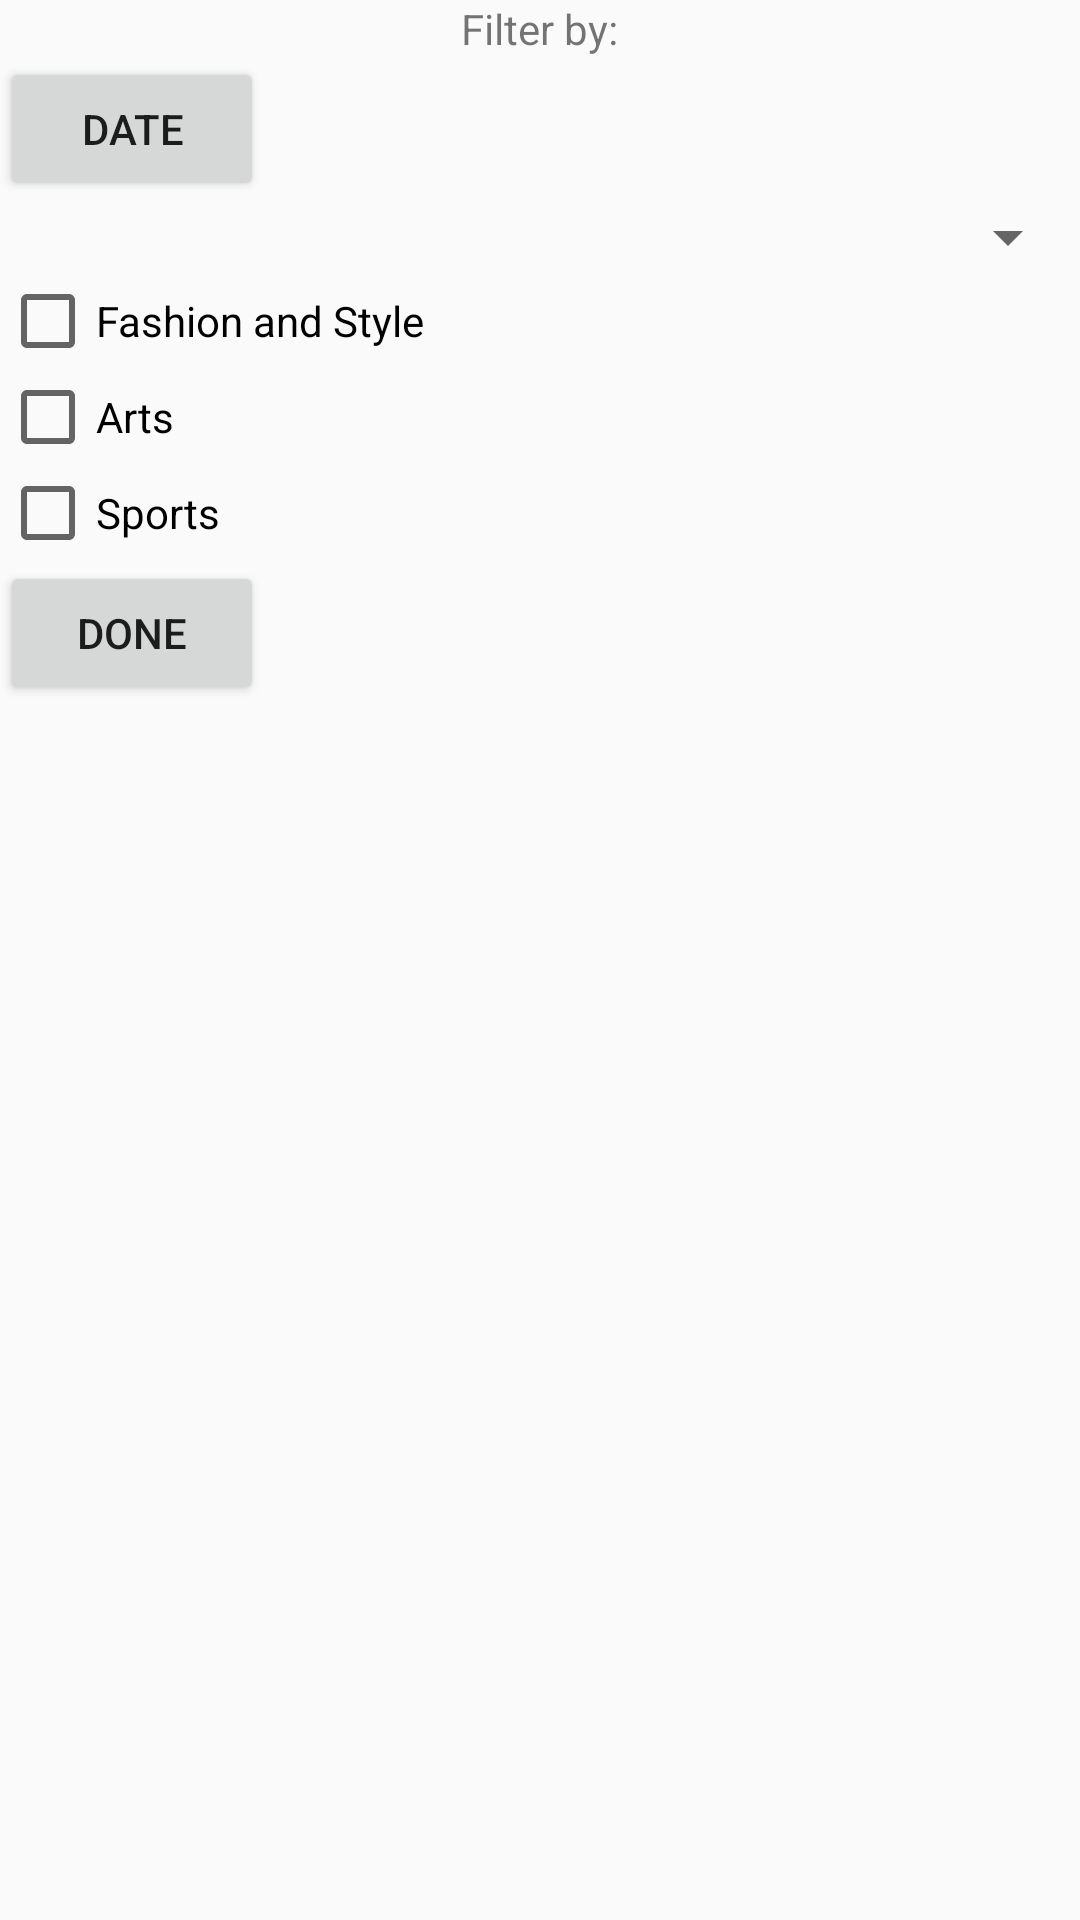

Produce the Android XML layout that renders to this screen, including the resource entries it uses.
<!-- AndroidManifest.xml: application theme AppTheme -->
<!-- res/layout/activity_filter.xml -->
<?xml version="1.0" encoding="utf-8"?>
<LinearLayout xmlns:android="http://schemas.android.com/apk/res/android"
    android:id="@+id/edit_name"
    android:layout_width="wrap_content" android:layout_height="wrap_content"
    android:layout_gravity="center" android:orientation="vertical"  >

    <TextView
        android:id="@+id/lbl_your_name" android:text="Filter by:"
        android:layout_width="wrap_content" android:layout_height="wrap_content"
        android:layout_gravity="center_horizontal" />

    <Button
        android:layout_width="wrap_content"
        android:layout_height="wrap_content"
        android:text="Date"
        android:onClick="showDatePickerDialog"/>

    
        
        
        
        
        

    <Spinner
        android:layout_width="match_parent"
        android:layout_height="wrap_content"
        android:id="@+id/spinner" />

    <CheckBox
        android:layout_width="wrap_content"
        android:layout_height="wrap_content"
        android:text="Fashion and Style"
        android:id="@+id/cbFashion"
        android:checked="false" />

    <CheckBox
        android:layout_width="wrap_content"
        android:layout_height="wrap_content"
        android:text="Arts"
        android:id="@+id/cbArts"
        android:checked="false" />

    <CheckBox
        android:layout_width="wrap_content"
        android:layout_height="wrap_content"
        android:text="Sports"
        android:id="@+id/cbSports"
        android:checked="false" />

    <Button
        android:layout_width="wrap_content"
        android:layout_height="wrap_content"
        android:text="Done"
        android:onClick="onSubmit"/>


</LinearLayout>
<!-- resources referenced by this layout -->
<resources>
  <style name="AppTheme" parent="Theme.AppCompat.Light.DarkActionBar">
          
          <item name="colorPrimary">@color/colorPrimary</item>
          <item name="colorPrimaryDark">@color/colorPrimaryDark</item>
          <item name="colorAccent">@color/colorAccent</item>
      </style>
  <!-- not gathered from this repository: default colours our renderer supplied (Android Studio template values) -->
  <color name="colorPrimary">#FF6200EE</color>
  <color name="colorPrimaryDark">#FF3700B3</color>
  <color name="colorAccent">#FF03DAC5</color>
</resources>
